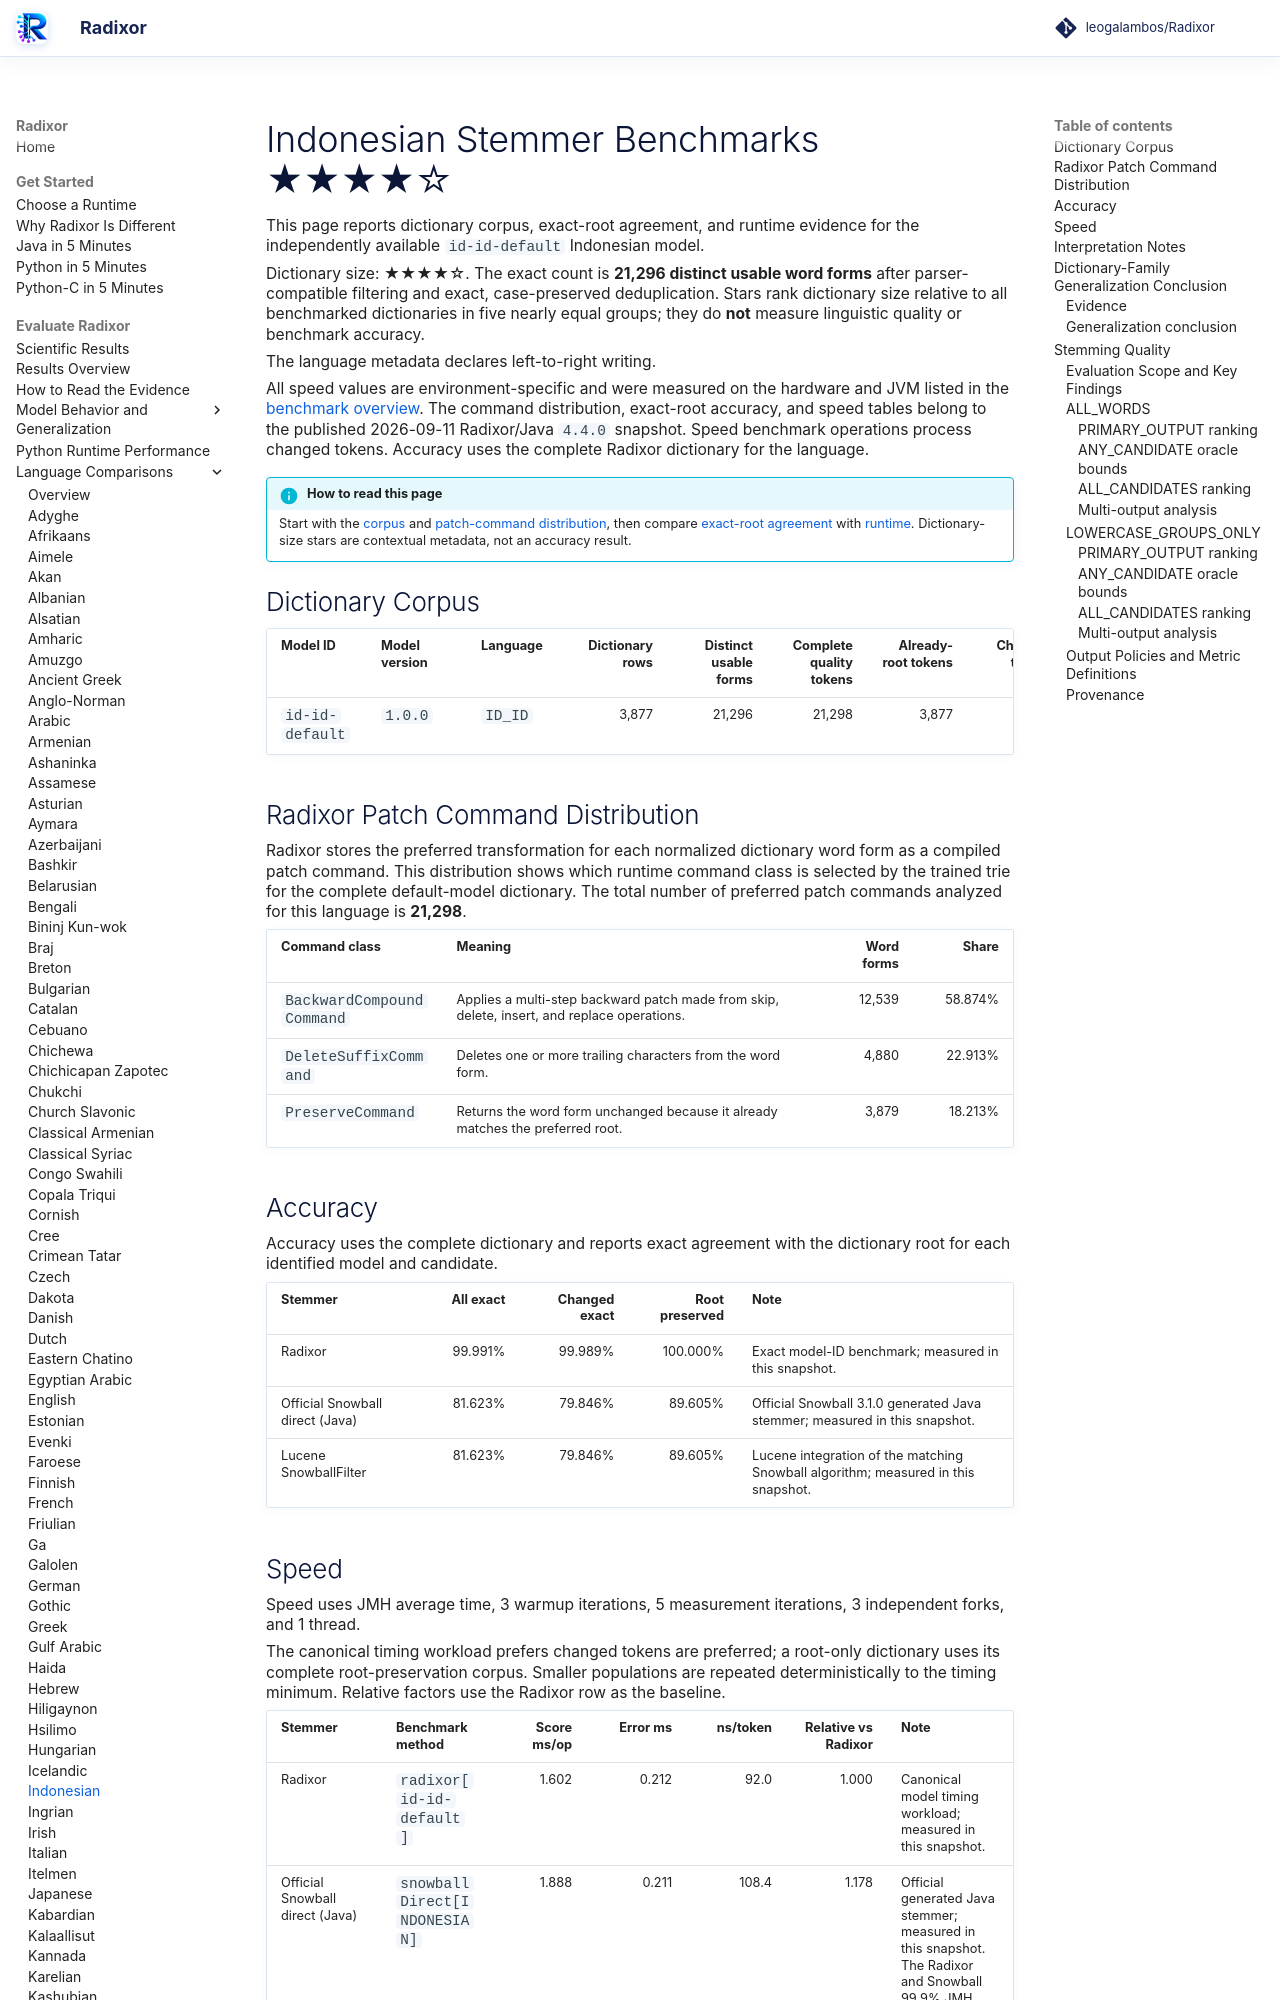

repository: leogalambos/Radixor · page: benchmarks/languages/id-id/index.html · generator: mkdocs

# Indonesian Stemmer Benchmarks <span class="dictionary-rating" role="img" aria-label="Relative dictionary size 4 of 5; 21,296 distinct usable word forms" title="Relative dictionary size 4 of 5; 21,296 distinct usable word forms">★★★★☆</span>

This page reports dictionary corpus, exact-root agreement, and runtime evidence for the independently available `id-id-default` Indonesian model.

<!-- DICTIONARY-SIZE-RATING:START -->
Dictionary size: <span class="dictionary-rating" role="img" aria-label="Relative dictionary size 4 of 5; 21,296 distinct usable word forms" title="Relative dictionary size 4 of 5; 21,296 distinct usable word forms">★★★★☆</span>. The exact count is **21,296 distinct usable word forms** after parser-compatible filtering and exact, case-preserved deduplication. Stars rank dictionary size relative to all benchmarked dictionaries in five nearly equal groups; they do **not** measure linguistic quality or benchmark accuracy.
<!-- DICTIONARY-SIZE-RATING:END -->

The language metadata declares left-to-right writing.

All speed values are environment-specific and were measured on the hardware and JVM listed in the [benchmark overview](../index.md). The command distribution, exact-root accuracy, and speed tables belong to the published 2026-09-11 Radixor/Java `4.4.0` snapshot. Speed benchmark operations process changed tokens. Accuracy uses the complete Radixor dictionary for the language.

<!-- BENCHMARK-EVIDENCE-MAP:START -->
!!! info "How to read this page"
    Start with the [corpus](#dictionary-corpus) and [patch-command distribution](#radixor-patch-command-distribution), then compare [exact-root agreement](#accuracy) with [runtime](#speed). Dictionary-size stars are contextual metadata, not an accuracy result.
<!-- BENCHMARK-EVIDENCE-MAP:END -->

## Dictionary Corpus

| Model ID | Model version | Language | Dictionary rows | Distinct usable forms | Complete quality tokens | Already-root tokens | Changed tokens | Timing workload | JMH timing tokens |
| --- | --- | --- | ---: | ---: | ---: | ---: | ---: | --- | ---: |
| `id-id-default` | `1.0.0` | `ID_ID` | 3,877 | 21,296 | 21,298 | 3,877 | 17,421 | changed tokens | 17,421 |

## Radixor Patch Command Distribution

Radixor stores the preferred transformation for each normalized dictionary word form as a compiled patch command. This distribution shows which runtime command class is selected by the trained trie for the complete default-model dictionary. The total number of preferred patch commands analyzed for this language is **21,298**.

| Command class | Meaning | Word forms | Share |
| --- | --- | ---: | ---: |
| `BackwardCompoundCommand` | Applies a multi-step backward patch made from skip, delete, insert, and replace operations. | 12,539 | 58.874% |
| `DeleteSuffixCommand` | Deletes one or more trailing characters from the word form. | 4,880 | 22.913% |
| `PreserveCommand` | Returns the word form unchanged because it already matches the preferred root. | 3,879 | 18.213% |

## Accuracy

Accuracy uses the complete dictionary and reports exact agreement with the dictionary root for each identified model and candidate.

| Stemmer | All exact | Changed exact | Root preserved | Note |
| --- | ---: | ---: | ---: | --- |
| Radixor | 99.991% | 99.989% | 100.000% | Exact model-ID benchmark; measured in this snapshot. |
| Official Snowball direct (Java) | 81.623% | 79.846% | 89.605% | Official Snowball 3.1.0 generated Java stemmer; measured in this snapshot. |
| Lucene SnowballFilter | 81.623% | 79.846% | 89.605% | Lucene integration of the matching Snowball algorithm; measured in this snapshot. |

## Speed

Speed uses JMH average time, 3 warmup iterations, 5 measurement iterations, 3 independent forks, and 1 thread.

The canonical timing workload prefers changed tokens are preferred; a root-only dictionary uses its complete root-preservation corpus. Smaller populations are repeated deterministically to the timing minimum. Relative factors use the Radixor row as the baseline.

| Stemmer | Benchmark method | Score ms/op | Error ms | ns/token | Relative vs Radixor | Note |
| --- | --- | ---: | ---: | ---: | ---: | --- |
| Radixor | `radixor[id-id-default]` | 1.602 | 0.212 | 92.0 | 1.000 | Canonical model timing workload; measured in this snapshot. |
| Official Snowball direct (Java) | `snowballDirect[INDONESIAN]` | 1.888 | 0.211 | 108.4 | 1.178 | Official generated Java stemmer; measured in this snapshot. The Radixor and Snowball 99.9% JMH intervals overlap; statistically tied, so the runtime ratio is a point estimate only. |
| Lucene SnowballFilter | `luceneSnowballFilter[INDONESIAN]` | 2.644 | 0.280 | 151.8 | 1.650 | Lucene TokenStream integration; measured in this snapshot. |

## Interpretation Notes

- The star tier reflects only relative distinct-form count among all benchmarked dictionaries.
- Values shown above come from the identified canonical benchmark snapshot.
- Runtime and exact-root agreement describe different properties and must be interpreted together.

<!-- DICTIONARY-GENERALIZATION:START -->

## Dictionary-Family Generalization Conclusion

This is the language-specific conclusion from the independent `radixor-generalization-v1` baseline
experiment. It is intentionally separate from the wider edit-cost protocol below; values from
the two frozen snapshots are not substituted for one another.
